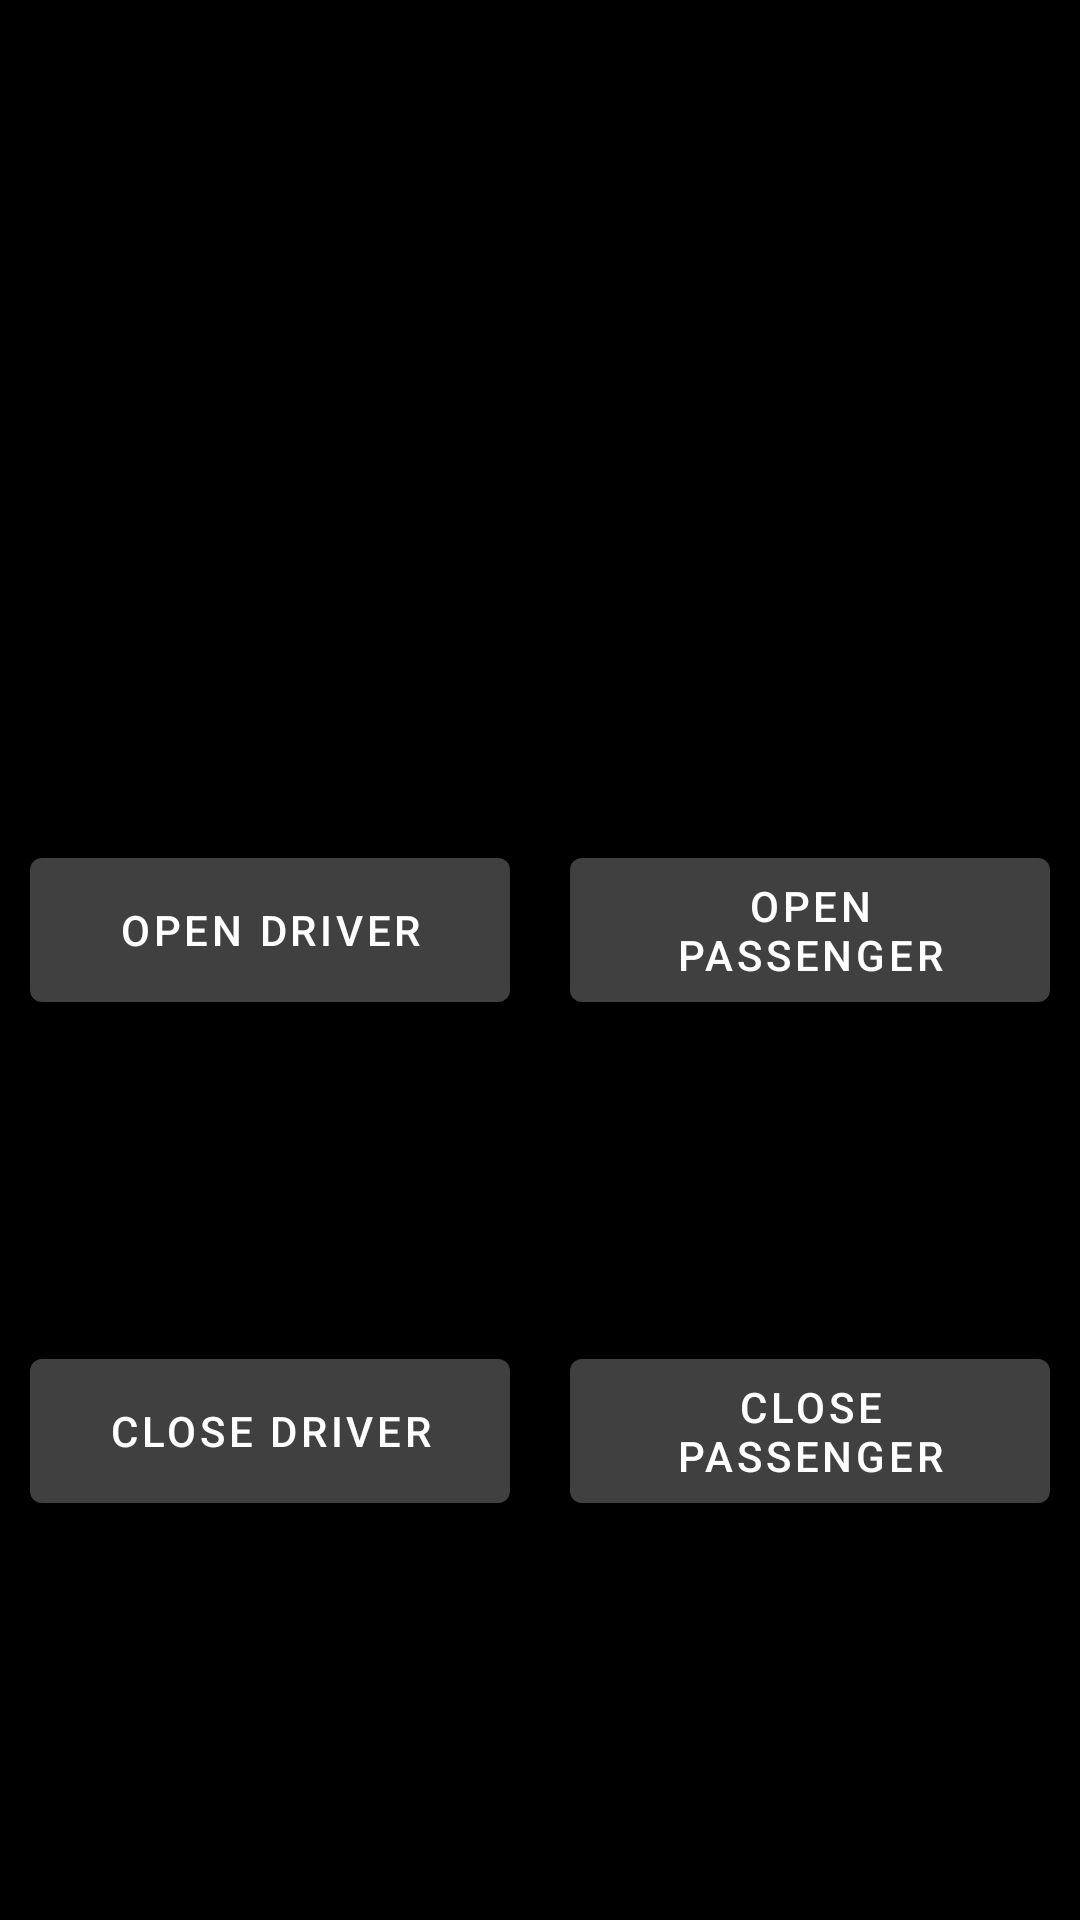

Reconstruct the res/layout file that produces this screen, plus the resources it refers to.
<!-- AndroidManifest.xml: application theme AppTheme -->
<!-- res/layout/tab2.xml -->
<?xml version="1.0" encoding="utf-8"?>
<androidx.constraintlayout.widget.ConstraintLayout xmlns:android="http://schemas.android.com/apk/res/android"
    xmlns:app="http://schemas.android.com/apk/res-auto"
    xmlns:tools="http://schemas.android.com/tools"
    android:id="@+id/tab2Layout"
    android:layout_width="match_parent"
    android:layout_height="match_parent"
    tools:context=".MainActivity"
    android:background="@android:color/black">

    <androidx.constraintlayout.widget.ConstraintLayout
        android:layout_width="match_parent"
        android:layout_height="match_parent"
        app:layout_constraintBottom_toBottomOf="parent"
        app:layout_constraintEnd_toEndOf="parent"
        app:layout_constraintStart_toStartOf="parent"
        app:layout_constraintTop_toBottomOf="@+id/carView">

        <Button
            android:id="@+id/manualDriverOpenButton"
            android:layout_width="0dp"
            android:layout_height="wrap_content"
            android:layout_marginBottom="20dp"
            android:insetLeft="10dp"
            android:insetTop="0dp"
            android:insetRight="10dp"
            android:insetBottom="0dp"
            android:text="Open Driver"

            app:layout_constraintBottom_toBottomOf="parent"
            app:layout_constraintEnd_toStartOf="@+id/guideline6"
            app:layout_constraintStart_toStartOf="parent"
            app:layout_constraintTop_toTopOf="parent" />

        <Button
            android:id="@+id/manualDriverCloseButton"
            android:layout_width="0dp"
            android:layout_height="wrap_content"
            android:layout_marginBottom="20dp"
            android:insetLeft="10dp"
            android:insetTop="0dp"
            android:insetRight="10dp"
            android:insetBottom="0dp"
            android:text="Close Driver"
            app:layout_constraintBottom_toBottomOf="parent"
            app:layout_constraintEnd_toStartOf="@+id/guideline6"
            app:layout_constraintStart_toStartOf="parent"
            app:layout_constraintTop_toBottomOf="@+id/manualDriverOpenButton" />

        <Button
            android:id="@+id/manualPassengerOpenButton"
            android:layout_width="0dp"
            android:layout_height="wrap_content"
            android:layout_marginBottom="20dp"
            android:insetLeft="10dp"
            android:insetTop="0dp"
            android:insetRight="10dp"
            android:insetBottom="0dp"
            android:text="Open Passenger"
            app:layout_constraintBottom_toBottomOf="parent"
            app:layout_constraintEnd_toEndOf="parent"
            app:layout_constraintStart_toStartOf="@+id/guideline6"
            app:layout_constraintTop_toTopOf="parent" />


        <Button
            android:id="@+id/manualPassengerCloseButton"
            android:layout_width="0dp"
            android:layout_height="wrap_content"
            android:layout_marginBottom="20dp"
            android:insetLeft="10dp"
            android:insetTop="0dp"
            android:insetRight="10dp"
            android:insetBottom="0dp"
            android:text="Close Passenger"
            app:layout_constraintBottom_toBottomOf="parent"
            app:layout_constraintEnd_toEndOf="parent"
            app:layout_constraintStart_toStartOf="@+id/guideline6"
            app:layout_constraintTop_toBottomOf="@+id/manualPassengerOpenButton" />

        <androidx.constraintlayout.widget.Guideline
            android:id="@+id/guideline6"
            android:layout_width="wrap_content"
            android:layout_height="wrap_content"
            android:orientation="vertical"
            app:layout_constraintEnd_toEndOf="parent"
            app:layout_constraintGuide_percent="0.5"
            app:layout_constraintStart_toStartOf="parent" />

    </androidx.constraintlayout.widget.ConstraintLayout>


</androidx.constraintlayout.widget.ConstraintLayout>
<!-- resources referenced by this layout -->
<resources>
  <style name="AppTheme" parent="Theme.MaterialComponents.Light.DarkActionBar">
          
          <item name="colorPrimary">@color/colorPrimary</item>
          <item name="colorPrimaryDark">@color/colorPrimaryDark</item>
          <item name="colorAccent">@color/colorAccent</item>
      </style>
  <color name="colorPrimary">#404040</color>
  <color name="colorPrimaryDark">#202020</color>
  <color name="colorAccent">#0097A7</color>
</resources>
